The GitHub repository cel-esx/EGL314_TeamB contains a labelled image folder "Dataset" with 7 categories: background, bird, moose, palm, spider, swan, wolf. Examples follow, each with its label.

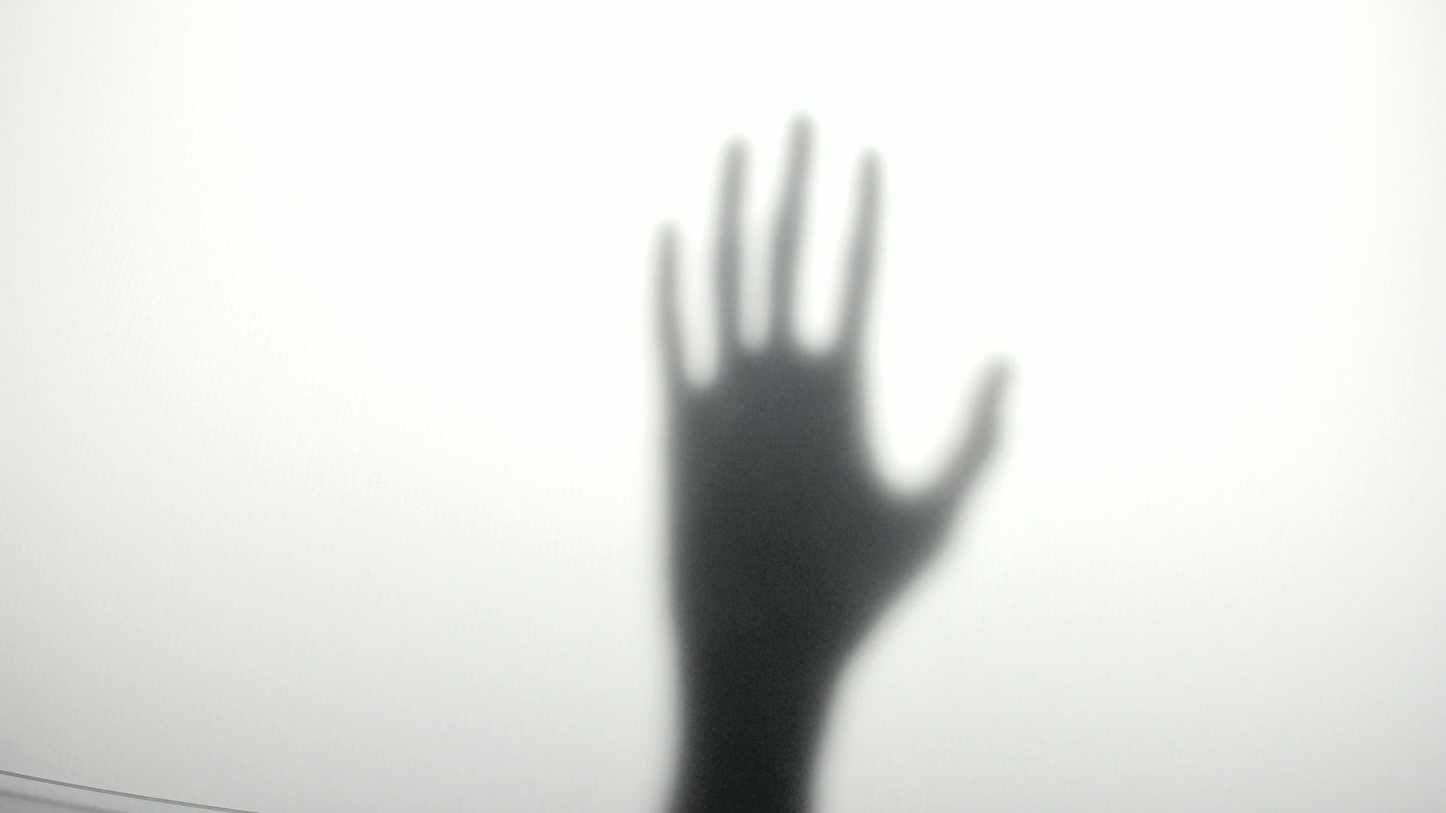
Label: palm

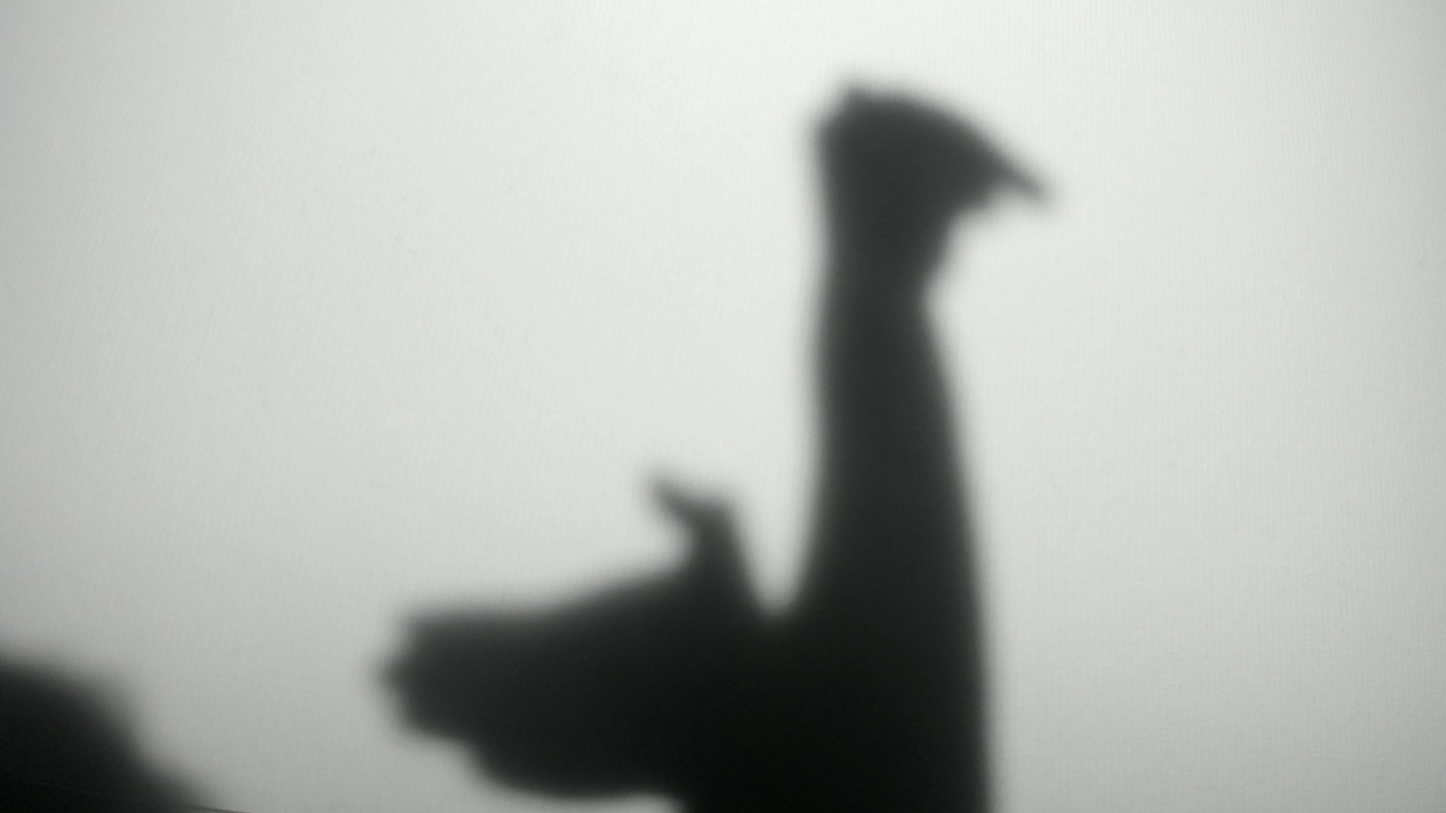
Label: swan

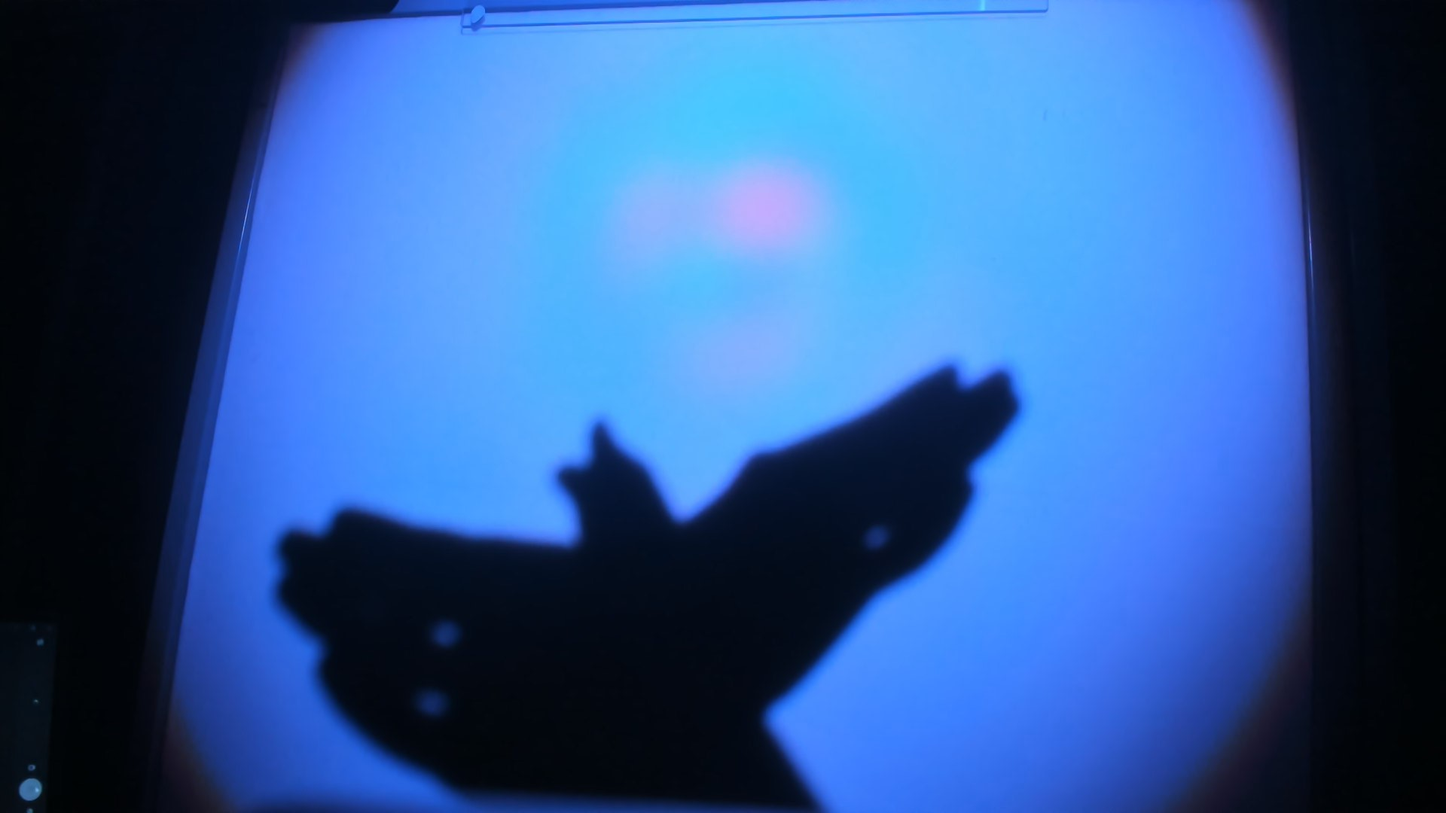
Label: bird

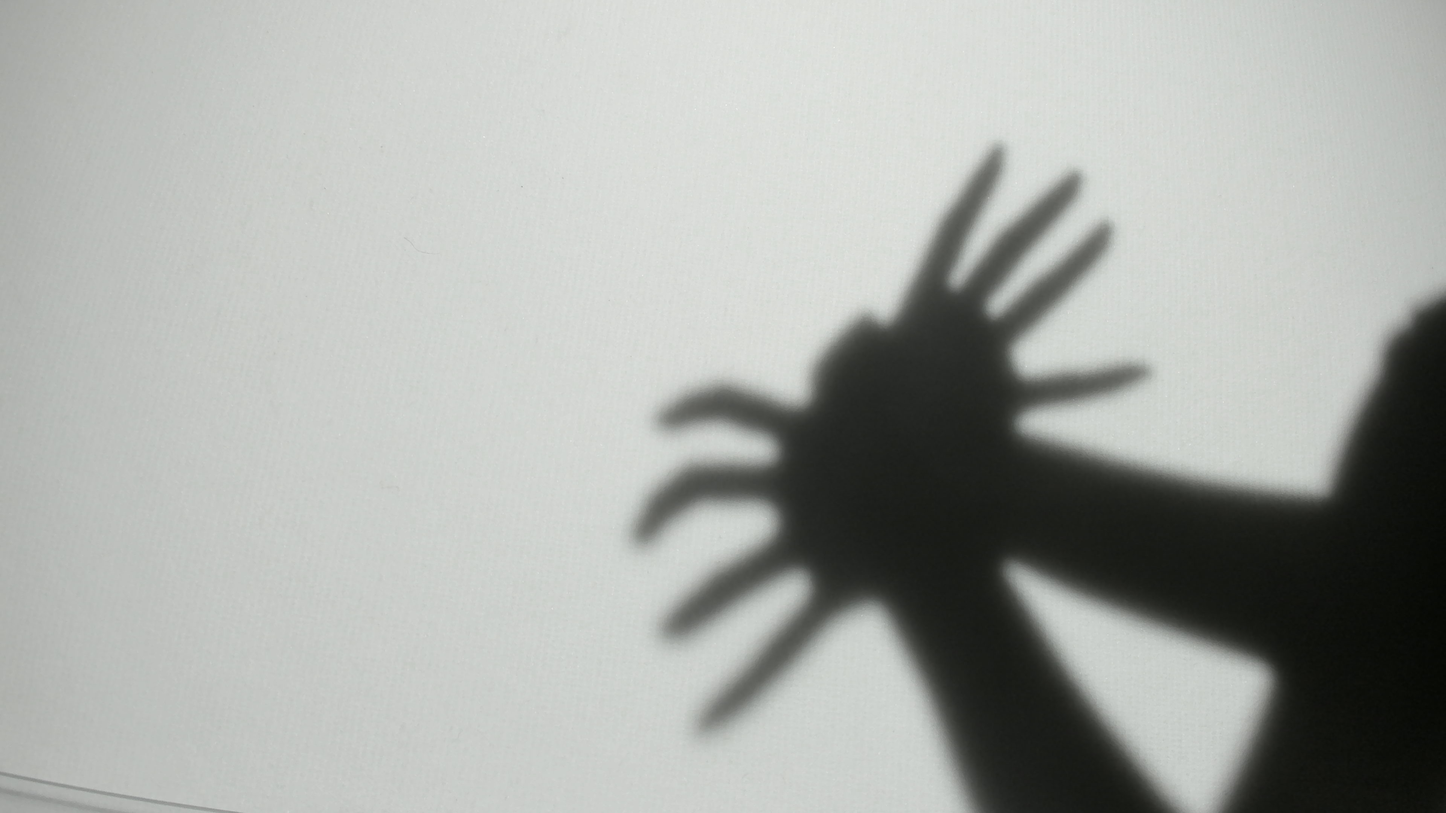
Label: spider

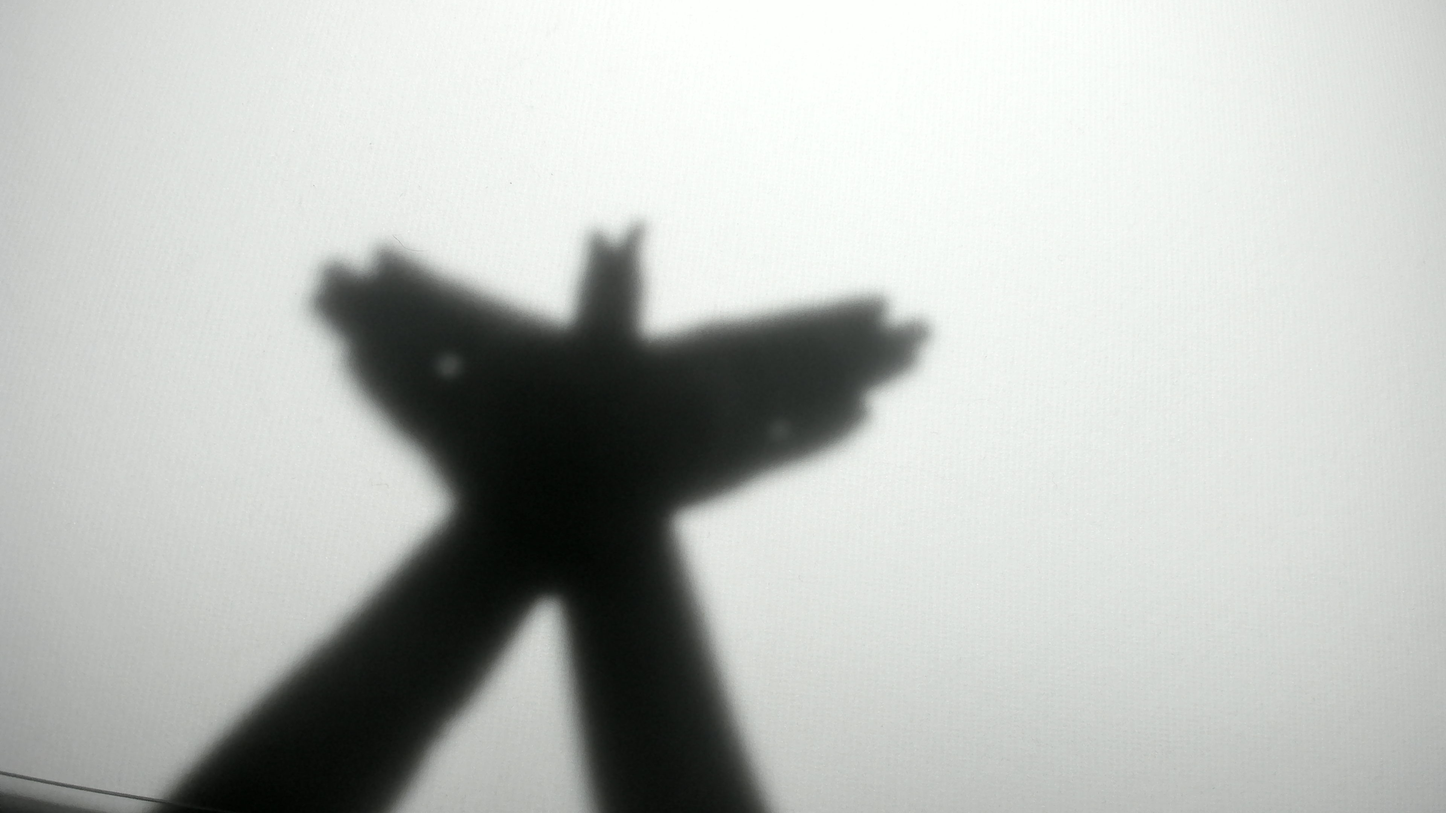
Label: bird

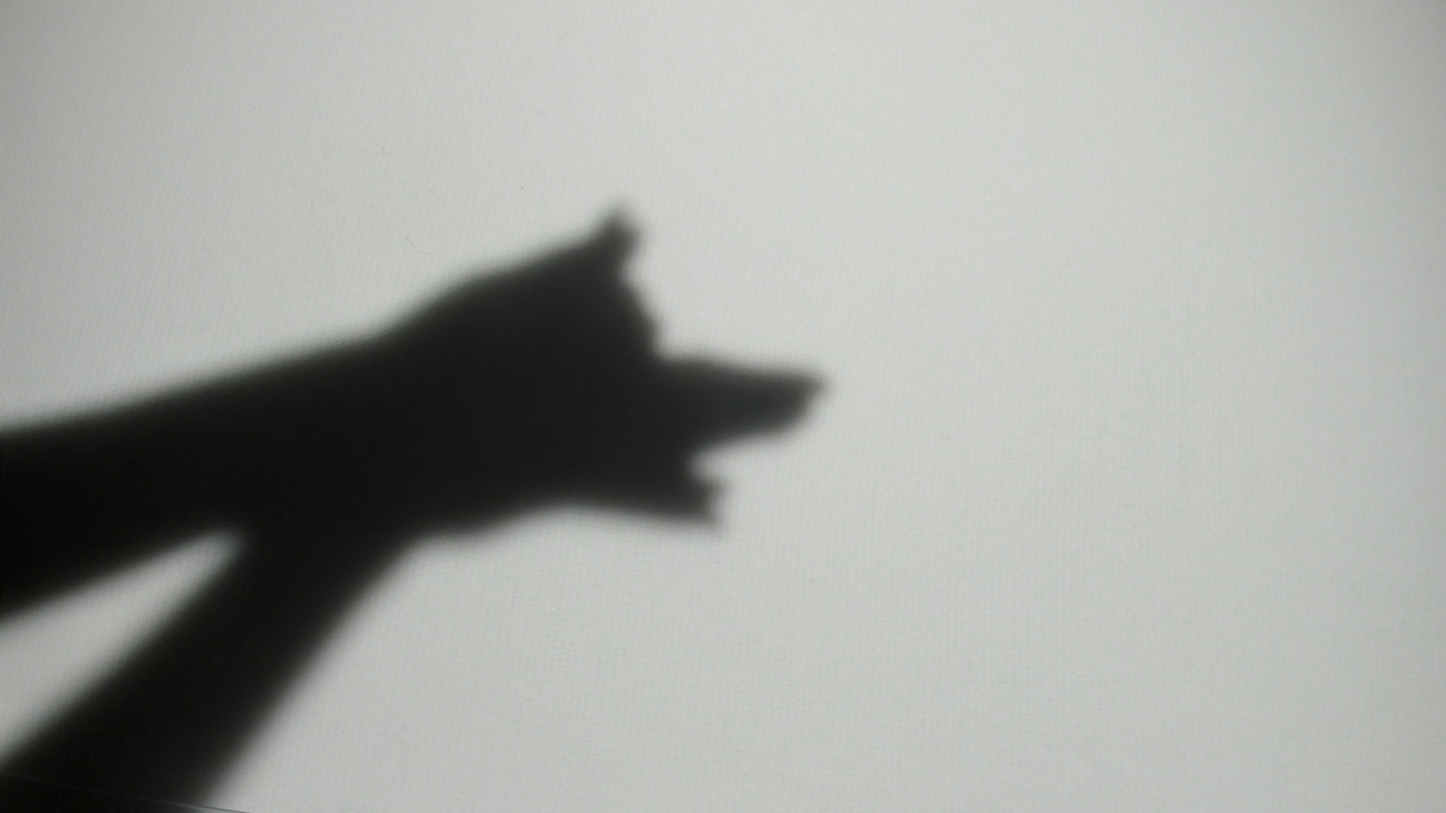
Label: wolf
